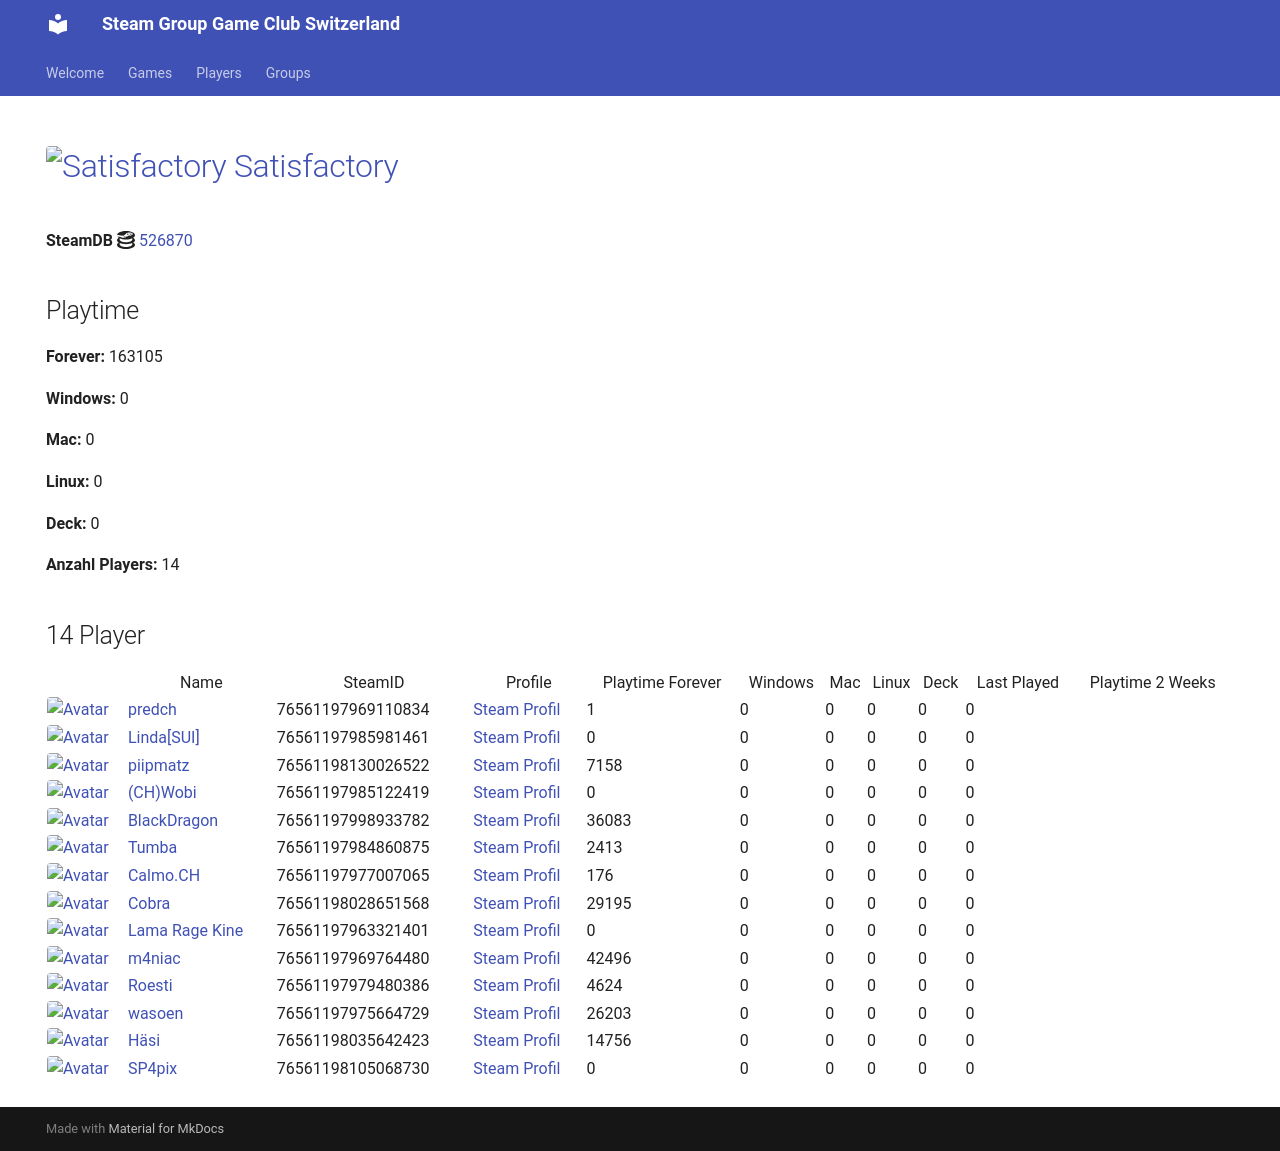

repository: Game-Club-Switzerland/steam.gameclub.ch · page: game/526870/index.html · generator: mkdocs

---
hide:
  - navigation
  - toc
---
# <a href="https://store.steampowered.com/app/526870"><img src="https://media.steampowered.com/steamcommunity/public/images/apps/526870/ee3406fe5ec813b1987ad67e37e5cd6fb4f620e6.jpg" alt="Satisfactory" style="width:32px;height:32px;border-radius:4px;" /> Satisfactory</a>

**SteamDB :simple-steamdb:** <a href="https://steamdb.info/app/526870">526870</a>

## Playtime

**Forever:** 161635

**Windows:** 0

**Mac:** 0

**Linux:** 0

**Deck:** 0

**Anzahl Players:** 14
## 14 Player

<table id="charts-table" class="display" style="width:100%">
            <thead>
                <tr>
                    <th></th>
                    <th>Name</th>
                    <th>SteamID</th>
                    <th>Profile</th>
                    <th>Playtime Forever</th>
                    <th>Windows</th>
                    <th>Mac</th>
                    <th>Linux</th>
                    <th>Deck</th>
                    <th>Last Played</th>
                    <th>Playtime 2 Weeks</th>
                </tr>
            </thead>
            <tbody>
        <tr>
<td><a href="/player/76561197985981461" target="_blank" title="Linda[SUI]"><img src="https://avatars.steamstatic.com/715689713a0bd4a947c884e2bfa8b8f2b124ea9d_full.jpg" alt="Avatar" style="width:48px;height:48px;border-radius:4px;"></a></td><td><a href="/player/76561197985981461" target="_blank" title="Linda[SUI]">Linda[SUI]</a></td><td>76561197985981461</td><td><a href="https://steamcommunity.com/profiles/76561197985981461/" target="_blank">Steam Profil</a></td><td>0</td><td>0</td><td>0</td><td>0</td><td>0</td><td>0</td><td></td></tr>
<tr>
<td><a href="/player/76561197969110834" target="_blank" title="predch"><img src="https://avatars.steamstatic.com/8dfe278c7493b6984540e57ecd57b791df13841e_full.jpg" alt="Avatar" style="width:48px;height:48px;border-radius:4px;"></a></td><td><a href="/player/76561197969110834" target="_blank" title="predch">predch</a></td><td>76561197969110834</td><td><a href="https://steamcommunity.com/profiles/76561197969110834/" target="_blank">Steam Profil</a></td><td>1</td><td>0</td><td>0</td><td>0</td><td>0</td><td>0</td><td></td></tr>
<tr>
<td><a href="/player/76561197985122419" target="_blank" title="(CH)Wobi"><img src="https://avatars.steamstatic.com/d54bb79ee87c2fb8393656d125a3ddd8eceb38ab_full.jpg" alt="Avatar" style="width:48px;height:48px;border-radius:4px;"></a></td><td><a href="/player/76561197985122419" target="_blank" title="(CH)Wobi">(CH)Wobi</a></td><td>76561197985122419</td><td><a href="https://steamcommunity.com/id/4wobi/" target="_blank">Steam Profil</a></td><td>0</td><td>0</td><td>0</td><td>0</td><td>0</td><td>0</td><td></td></tr>
<tr>
<td><a href="/player/76561197998933782" target="_blank" title="BlackDragon"><img src="https://avatars.steamstatic.com/2d67419dcbddc68d0d0f649777d0c77c84528b89_full.jpg" alt="Avatar" style="width:48px;height:48px;border-radius:4px;"></a></td><td><a href="/player/76561197998933782" target="_blank" title="BlackDragon">BlackDragon</a></td><td>76561197998933782</td><td><a href="https://steamcommunity.com/profiles/76561197998933782/" target="_blank">Steam Profil</a></td><td>36083</td><td>0</td><td>0</td><td>0</td><td>0</td><td>0</td><td></td></tr>
<tr>
<td><a href="/player/76561198028651568" target="_blank" title="Cobra"><img src="https://avatars.steamstatic.com/3c5fb53c689fc5ff3c994f355a8a96a9ab9fca33_full.jpg" alt="Avatar" style="width:48px;height:48px;border-radius:4px;"></a></td><td><a href="/player/76561198028651568" target="_blank" title="Cobra">Cobra</a></td><td>76561198028651568</td><td><a href="https://steamcommunity.com/id/MasterCobra/" target="_blank">Steam Profil</a></td><td>28980</td><td>0</td><td>0</td><td>0</td><td>0</td><td>0</td><td></td></tr>
<tr>
<td><a href="/player/76561198035642423" target="_blank" title="Häsi"><img src="https://avatars.steamstatic.com/603a2a51978eabb89f03acdf961a704c90ed9bdf_full.jpg" alt="Avatar" style="width:48px;height:48px;border-radius:4px;"></a></td><td><a href="/player/76561198035642423" target="_blank" title="Häsi">Häsi</a></td><td>76561198035642423</td><td><a href="https://steamcommunity.com/id/SgtHasi/" target="_blank">Steam Profil</a></td><td>14756</td><td>0</td><td>0</td><td>0</td><td>0</td><td>0</td><td></td></tr>
<tr>
<td><a href="/player/76561197963321401" target="_blank" title="Lama Rage Kine"><img src="https://avatars.steamstatic.com/baf3f1e4fe88fff5f7b21b537acda40c52ec0d56_full.jpg" alt="Avatar" style="width:48px;height:48px;border-radius:4px;"></a></td><td><a href="/player/76561197963321401" target="_blank" title="Lama Rage Kine">Lama Rage Kine</a></td><td>76561197963321401</td><td><a href="https://steamcommunity.com/id/dakine85/" target="_blank">Steam Profil</a></td><td>0</td><td>0</td><td>0</td><td>0</td><td>0</td><td>0</td><td></td></tr>
<tr>
<td><a href="/player/76561197969764480" target="_blank" title="m4niac"><img src="https://avatars.steamstatic.com/7d4a07b7909b83ce6e61db85a98ab4e315c3e6b2_full.jpg" alt="Avatar" style="width:48px;height:48px;border-radius:4px;"></a></td><td><a href="/player/76561197969764480" target="_blank" title="m4niac">m4niac</a></td><td>76561197969764480</td><td><a href="https://steamcommunity.com/profiles/76561197969764480/" target="_blank">Steam Profil</a></td><td>41241</td><td>0</td><td>0</td><td>0</td><td>0</td><td>0</td><td>141</td></tr>
<tr>
<td><a href="/player/76561197975971094" target="_blank" title="Marco-san"><img src="https://avatars.steamstatic.com/1549337b38219866faf5f61197e2302e5618ec0e_full.jpg" alt="Avatar" style="width:48px;height:48px;border-radius:4px;"></a></td><td><a href="/player/76561197975971094" target="_blank" title="Marco-san">Marco-san</a></td><td>76561197975971094</td><td><a href="https://steamcommunity.com/profiles/76561197975971094/" target="_blank">Steam Profil</a></td><td>0</td><td>0</td><td>0</td><td>0</td><td>0</td><td>0</td><td></td></tr>
<tr>
<td><a href="/player/76561198130026522" target="_blank" title="piipmatz"><img src="https://avatars.steamstatic.com/d80dda23bd7aac56321ff3e591ac4ad9cdee53e6_full.jpg" alt="Avatar" style="width:48px;height:48px;border-radius:4px;"></a></td><td><a href="/player/76561198130026522" target="_blank" title="piipmatz">piipmatz</a></td><td>76561198130026522</td><td><a href="https://steamcommunity.com/id/piipmatz_ch/" target="_blank">Steam Profil</a></td><td>7158</td><td>0</td><td>0</td><td>0</td><td>0</td><td>0</td><td></td></tr>
<tr>
<td><a href="/player/76561197979480386" target="_blank" title="Roesti"><img src="https://avatars.steamstatic.com/d11c33497819af95e1c7f16ea77362f87b76117d_full.jpg" alt="Avatar" style="width:48px;height:48px;border-radius:4px;"></a></td><td><a href="/player/76561197979480386" target="_blank" title="Roesti">Roesti</a></td><td>76561197979480386</td><td><a href="https://steamcommunity.com/profiles/76561197979480386/" target="_blank">Steam Profil</a></td><td>4624</td><td>0</td><td>0</td><td>0</td><td>0</td><td>0</td><td></td></tr>
<tr>
<td><a href="/player/76561197984860875" target="_blank" title="Tumba"><img src="https://avatars.steamstatic.com/897c109fd930143c3d84e2bd02d85f804f7d89a1_full.jpg" alt="Avatar" style="width:48px;height:48px;border-radius:4px;"></a></td><td><a href="/player/76561197984860875" target="_blank" title="Tumba">Tumba</a></td><td>76561197984860875</td><td><a href="https://steamcommunity.com/profiles/76561197984860875/" target="_blank">Steam Profil</a></td><td>2413</td><td>0</td><td>0</td><td>0</td><td>0</td><td>0</td><td></td></tr>
<tr>
<td><a href="/player/76561197975664729" target="_blank" title="wasoen"><img src="https://avatars.steamstatic.com/8ee1103f621f0eae96cb5008ec3253703ac256ae_full.jpg" alt="Avatar" style="width:48px;height:48px;border-radius:4px;"></a></td><td><a href="/player/76561197975664729" target="_blank" title="wasoen">wasoen</a></td><td>76561197975664729</td><td><a href="https://steamcommunity.com/id/wasoen/" target="_blank">Steam Profil</a></td><td>26203</td><td>0</td><td>0</td><td>0</td><td>0</td><td>0</td><td></td></tr>
<tr>
<td><a href="/player/76561197977007065" target="_blank" title="Calmo.CH"><img src="https://avatars.steamstatic.com/d5f87817aa0e703dfdb751872ff2545763312145_full.jpg" alt="Avatar" style="width:48px;height:48px;border-radius:4px;"></a></td><td><a href="/player/76561197977007065" target="_blank" title="Calmo.CH">Calmo.CH</a></td><td>76561197977007065</td><td><a href="https://steamcommunity.com/profiles/76561197977007065/" target="_blank">Steam Profil</a></td><td>176</td><td>0</td><td>0</td><td>0</td><td>0</td><td>0</td><td></td></tr>
</tbody>
</table>
